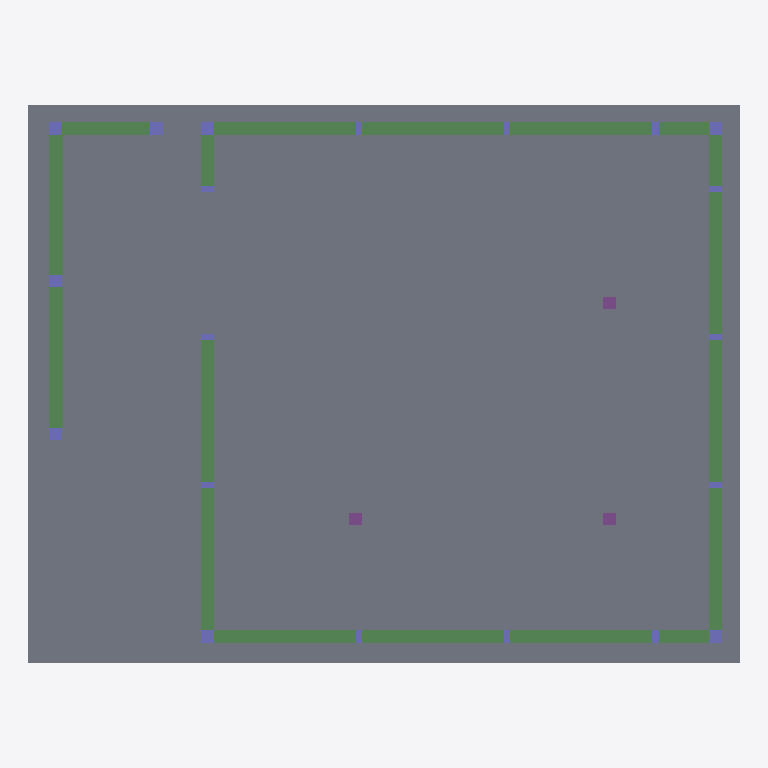
Plan cut of the same IFC building model at storey 'My Storey' (level 0.00 m, cut at 1.40 m), seen from above with north up, elements coloured by IFC class: 20 columns (violet), 18 beams (green), 3 piles (purple), 2 slabs (grey). Cut surfaces are drawn darker.
Extent 28.0 m × 22.0 m × 10.7 m (x, y, z). Storeys (1): My Storey at 0.00 m. Elements (177): 148 IfcBeam, 20 IfcColumn, 6 IfcSlab, 3 IfcPile.

HEADER;
FILE_DESCRIPTION(('ViewDefinition[DesignTransferView]'),'2;1');
FILE_NAME('pavilion.ifc','2025-09-16T15:51:39+08:00',(''),(''),'IfcOpenShell 0.8.3-post1','Bonsai 0.8.3-post1','');
FILE_SCHEMA(('IFC4'));
ENDSEC;
DATA;
#1=IFCPROJECT('3rh4d4pTLEsPpRWxrrDMRB',$,'My Project',$,$,$,$,(#14,#26),#9);
#31=IFCSITE('3b9TDiwmf9BQzeEXaYw1KG',$,'My Site',$,$,#54,$,$,$,$,$,$,$,$);
#37=IFCBUILDING('3IBNvMJhf4ivmID_hw2F5i',$,'My Building',$,$,#60,$,$,$,$,$,$);
#4433=IFCBUILDING('2ZB7WqHOT55QIEvfhnYidB',$,'Roof',$,$,#4454,$,$,$,$,$,$);
#43=IFCBUILDINGSTOREY('0X954a4j12ifjYDiFVhYxc',$,'My Storey',$,$,#66,$,$,$,$);
#105=IFCSLAB('2FtZ5rZdb6TBm1ZPrU78k2',$,'Slab',$,$,#113,#120,$,$);
#4088=IFCSLAB('3imMVAsnfCMRjs$p$n$qzg',$,'Slab',$,$,#7189,#4103,$,$);
#8563=IFCBEAM('2Fk54pBq1EPQjeIaUwuncZ',$,'Beam',$,$,#9315,#8574,$,$);
#8058=IFCBEAM('1bvgRBA_nBZPiF1CX$sdnr',$,'Beam',$,$,#8084,#8069,$,$);
#853=IFCBEAM('04C9xMUc54WR3ZiQ42j5$M',$,'Beam',$,$,#7333,#864,$,$);
#1056=IFCBEAM('1YRFgABDj3VBPgcyoNunFk',$,'Beam',$,$,#7348,#1067,$,$);
#1284=IFCBEAM('07JMSiq8X21BXBFY6Fd4jY',$,'Beam',$,$,#7393,#1295,$,$);
#1761=IFCBEAM('0pi6i_0Pz88vpB$p0Hqrqz',$,'Beam',$,$,#7438,#1772,$,$);
#1915=IFCBEAM('0s8wAGBgfFGQaPeK7XqNxb',$,'Beam',$,$,#7473,#1926,$,$);
#2096=IFCBEAM('2g4oX2webF_BA8gI3sk4j0',$,'Beam',$,$,#7513,#2107,$,$);
#2445=IFCBEAM('0VH4fHaefAsuafNOeih_RT',$,'Beam',$,$,#7573,#2456,$,$);
#2610=IFCBEAM('2i8Ox2K_HDjR1zuyRil$FG',$,'Beam',$,$,#7598,#2621,$,$);
#2745=IFCBEAM('17yUCYVAv6Qvak9i6czXvj',$,'Beam',$,$,#7623,#2756,$,$);
#3321=IFCBEAM('053i2zBsv32hZnAmzjU795',$,'Beam',$,$,#7713,#3332,$,$);
#3483=IFCBEAM('2pVPyouU1DWOHjOoFkg_7$',$,'Beam',$,$,#7733,#3494,$,$);
#8864=IFCBEAM('0dlYofejP8Ce2qewgiwApQ',$,'Beam',$,$,#8890,#8875,$,$);
#2799=IFCBEAM('2pD3DnBdX85hHP44vLcuOu',$,'Beam',$,$,#7633,#2810,$,$);
#3375=IFCBEAM('2XF2qak9n39RUL4DMOis6c',$,'Beam',$,$,#7718,#3386,$,$);
#1640=IFCBEAM('0S_Ujmp$LF1ghnDtQkJOkS',$,'Beam',$,$,#7423,#1651,$,$);
#2052=IFCBEAM('0J1WGB4Jn0GPP1f55CxOLT',$,'Beam',$,$,#7503,#2063,$,$);
#133=IFCCOLUMN('3inbVxvK936uA9TW9FTTEM',$,'Column',$,$,#7783,#145,$,$);
#156=IFCCOLUMN('1rhPpsMB126hx5jIDgWRA6',$,'Column',$,$,#7788,#167,$,$);
#178=IFCCOLUMN('3d3fXv_mTDFfQJdGZHj9vh',$,'Column',$,$,#7793,#189,$,$);
#200=IFCCOLUMN('2KdrkyHx1798WKlsLcgD3O',$,'Column',$,$,#7798,#211,$,$);
#4172=IFCCOLUMN('2PEreAjJfAKeZtBg2TyFGx',$,'Column',$,$,#7863,#4184,$,$);
#4200=IFCCOLUMN('1meix1MjjFgxUs0oNQSpKL',$,'Column',$,$,#9275,#4211,$,$);
#4249=IFCCOLUMN('3kOXFlLwv22wsPC5vKjRnH',$,'Column',$,$,#7878,#4260,$,$);
#6934=IFCPILE('2J_t_FRwnCYfBUadcSYi4_',$,'Pile',$,$,#7256,#6946,$,$,$);
#7257=IFCPILE('2ONeGDMqHAW9OIUi8fbJSR',$,'Pile',$,$,#7903,#7268,$,$,$);
#7926=IFCPILE('3r4jQcH7zA4BgxBmxwhAST',$,'Pile',$,$,#9285,#7937,$,$,$);
#8541=IFCCOLUMN('2R4psLNwj5_RnNf_0PQm09',$,'Column',$,$,#9310,#8552,$,$);
#1311=IFCCOLUMN('0_wLl0kdf9w80FFol60Dcc',$,'Column',$,$,#7813,#1322,$,$);
#1689=IFCCOLUMN('0VKOa86AX8ZPNQCjX4prDJ',$,'Column',$,$,#7818,#1700,$,$);
#552=IFCCOLUMN('1uoGlrWD9EPvyY0CWyh_Qg',$,'Column',$,$,#7803,#559,$,$);
#613=IFCCOLUMN('3sQzq25TfFI8am5ByVH60O',$,'Column',$,$,#7808,#624,$,$);
#1714=IFCCOLUMN('1Ic90paRz4BR2GJebaCqPj',$,'Column',$,$,#7823,#1725,$,$);
#2167=IFCCOLUMN('0Gls4MGAz9sPBdBhec0qYF',$,'Column',$,$,#7828,#2178,$,$);
#2361=IFCCOLUMN('2pi0oHnhD5BgdLvWGu2Clx',$,'Column',$,$,#7833,#2372,$,$);
#2526=IFCCOLUMN('3NBttLzk1CHQnOI5soMwHu',$,'Column',$,$,#7838,#2537,$,$);
#2880=IFCCOLUMN('0xZfYNLk56QwZJZ7jjaLuC',$,'Column',$,$,#7843,#2891,$,$);
#3072=IFCCOLUMN('2GnXbq6cb4wuvD6QNtyve_',$,'Column',$,$,#7848,#3083,$,$);
#3183=IFCCOLUMN('1Nz69qRs1AEghA_TVHqDpJ',$,'Column',$,$,#7853,#3194,$,$);
#3726=IFCCOLUMN('0L4$fNF81FHAV82AMEh5W9',$,'Column',$,$,#7858,#3737,$,$);
ENDSEC;